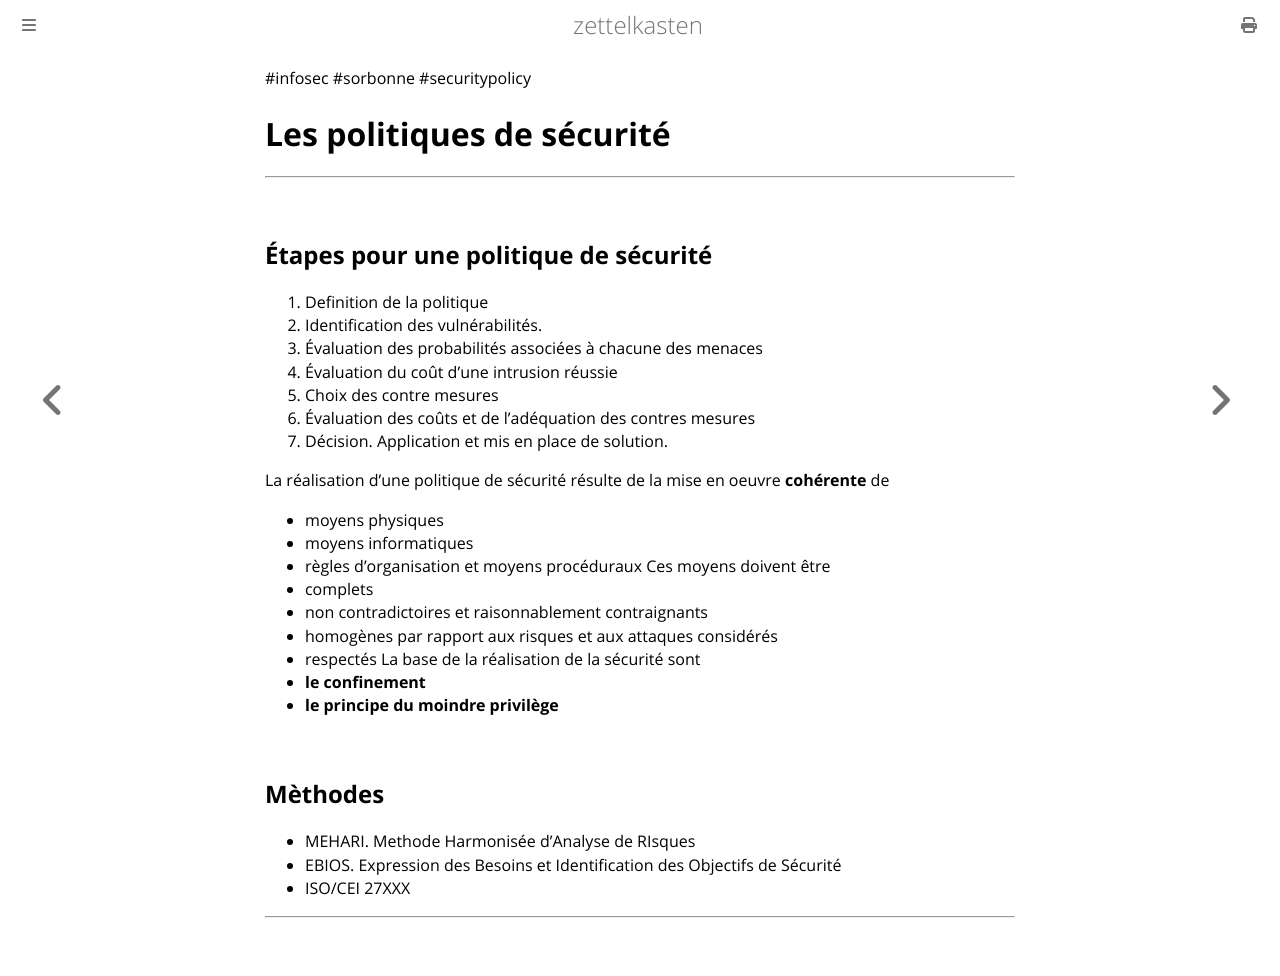

repository: aliasgwynplaine/z · page: 3b10-security-policies.html · generator: mdbook

#infosec #sorbonne #securitypolicy
# Les politiques de sécurité
---

## Étapes pour une politique de sécurité
1. Definition de la politique
2. Identification des vulnérabilités.
3. Évaluation des probabilités associées à chacune des menaces
4. Évaluation du coût d'une intrusion réussie
5. Choix des contre mesures
6. Évaluation des coûts et de l'adéquation des contres mesures
7. Décision. Application et mis en place de solution.

La réalisation d'une politique de sécurité résulte de la mise en oeuvre **cohérente** de
+ moyens physiques
+ moyens informatiques
+ règles d'organisation et moyens procéduraux
Ces moyens doivent être
+ complets
+ non contradictoires et raisonnablement contraignants
+ homogènes par rapport aux risques et aux attaques considérés
+ respectés
La base de la réalisation de la sécurité sont
+ **le confinement**
+ **le principe du moindre privilège**

## Mèthodes
+ MEHARI. Methode Harmonisée d'Analyse de RIsques
+ EBIOS. Expression des Besoins et Identification des Objectifs de Sécurité
+ ISO/CEI 27XXX

---
